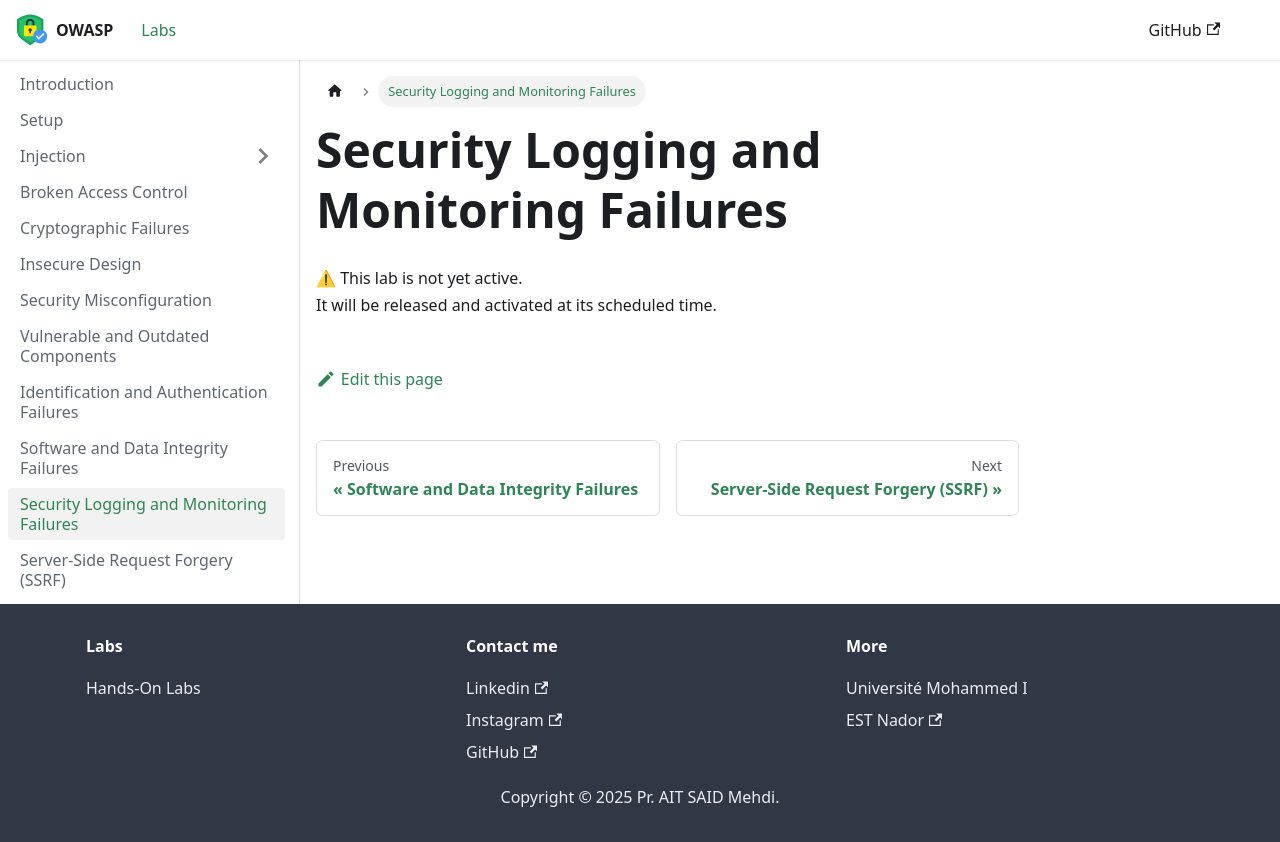

repository: mehdiaitsaid/owasp-top-10-labs · page: labs/logging-monitoring-failures.html · generator: docusaurus

---
title: Security Logging and Monitoring Failures
sidebar_position: 11
---

# Security Logging and Monitoring Failures

⚠ This lab is not yet active.  
It will be released and activated at its scheduled time.  
